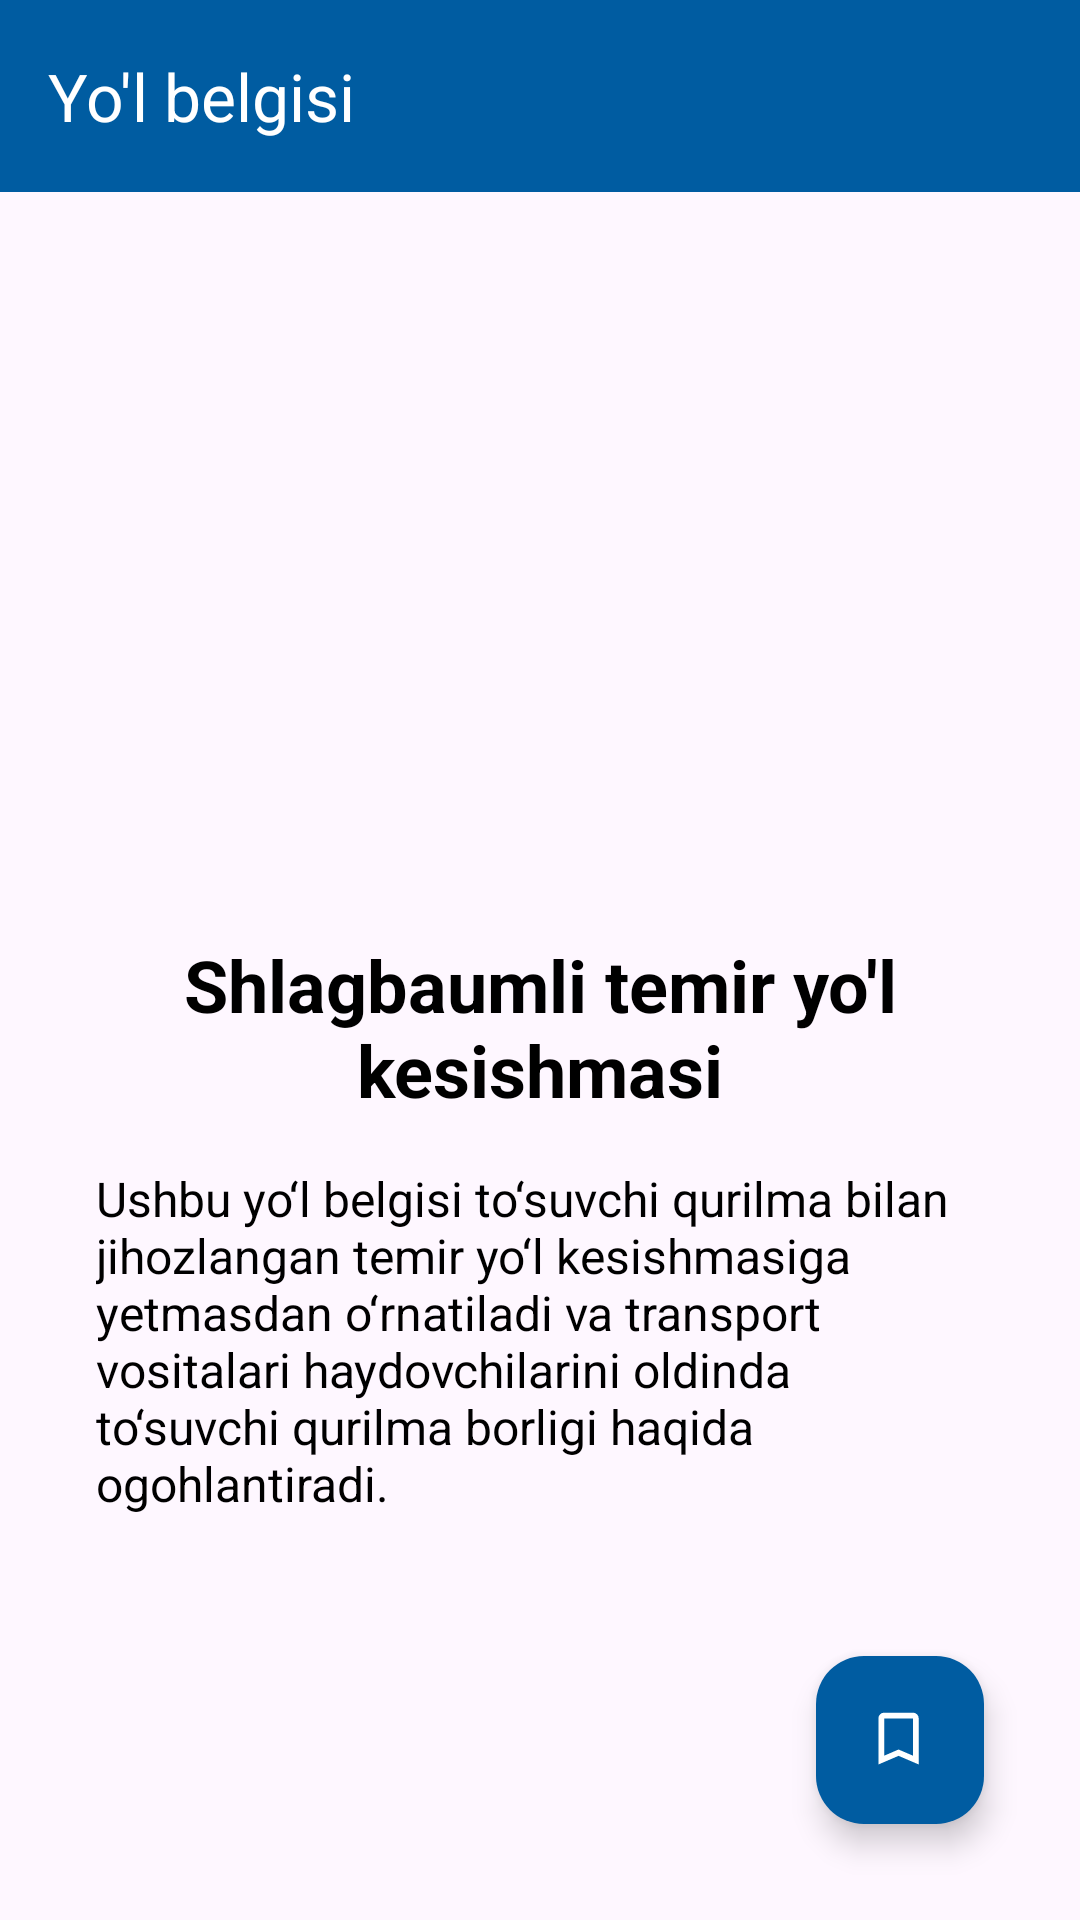

Produce the Android XML layout that renders to this screen, including the resource entries it uses.
<!-- AndroidManifest.xml: application theme Theme.TrafficPro -->
<!-- res/layout/activity_about.xml -->
<?xml version="1.0" encoding="utf-8"?>
<androidx.constraintlayout.widget.ConstraintLayout xmlns:android="http://schemas.android.com/apk/res/android"
    xmlns:app="http://schemas.android.com/apk/res-auto"
    xmlns:tools="http://schemas.android.com/tools"
    android:layout_width="match_parent"
    android:layout_height="match_parent"
    tools:context=".AboutActivity">

    <androidx.appcompat.widget.Toolbar
        android:id="@+id/aboutToolbar"
        android:layout_width="match_parent"
        android:layout_height="?attr/actionBarSize"
        android:background="@color/main"
        app:layout_constraintEnd_toEndOf="parent"
        app:layout_constraintStart_toStartOf="parent"
        app:layout_constraintTop_toTopOf="parent"
        app:navigationIcon="@drawable/baseline_arrow_back_24"
        app:title="Yo'l belgisi"
        app:popupTheme="@style/popup"
        app:titleTextColor="@color/white" />

    <androidx.core.widget.NestedScrollView
        android:layout_width="match_parent"
        android:layout_height="0dp"
        app:layout_constraintBottom_toBottomOf="parent"
        app:layout_constraintEnd_toEndOf="parent"
        app:layout_constraintStart_toStartOf="parent"
        app:layout_constraintTop_toBottomOf="@+id/aboutToolbar">

        <LinearLayout
            android:orientation="vertical"
            android:layout_width="match_parent"
            android:layout_height="match_parent"
            android:padding="32dp">

            <ImageView
                android:id="@+id/about_image"
                android:layout_width="match_parent"
                android:layout_height="200dp"
                android:layout_gravity="center_horizontal"
                android:src="@drawable/placeholder"
                app:layout_constraintEnd_toEndOf="parent"
                app:layout_constraintStart_toStartOf="parent"
                app:layout_constraintTop_toBottomOf="parent" />

            <TextView
                android:id="@+id/about_name"
                android:layout_width="match_parent"
                android:layout_height="wrap_content"
                android:gravity="center_horizontal"
                android:text="Shlagbaumli temir yo'l kesishmasi"
                android:textColor="@color/black"
                android:layout_marginTop="16dp"
                android:textSize="24sp"
                android:textStyle="bold"
                app:layout_constraintTop_toBottomOf="@id/about_image"
                app:layout_constraintEnd_toEndOf="parent"
                app:layout_constraintHorizontal_bias="0.5"
                app:layout_constraintStart_toStartOf="parent" />

            <TextView
                android:id="@+id/about_about"
                android:layout_width="match_parent"
                android:layout_height="wrap_content"
                android:layout_marginTop="16dp"
                android:text="Ushbu yo‘l belgisi to‘suvchi qurilma bilan jihozlangan
temir yo‘l kesishmasiga yetmasdan o‘rnatiladi va
transport vositalari haydovchilarini oldinda to‘suvchi
qurilma borligi haqida ogohlantiradi."
                android:textColor="@color/black"
                android:textSize="16sp"
                android:layout_marginBottom="32dp"
                app:layout_constraintTop_toBottomOf="@id/about_image"
                app:layout_constraintEnd_toEndOf="parent"
                app:layout_constraintHorizontal_bias="0.5"
                app:layout_constraintStart_toStartOf="parent" />

        </LinearLayout>
    </androidx.core.widget.NestedScrollView>

    <com.google.android.material.floatingactionbutton.FloatingActionButton
        android:id="@+id/fab"
        android:layout_width="wrap_content"
        android:layout_height="wrap_content"
        android:layout_margin="32dp"
        android:src="@drawable/bookmark_white24px"
        app:tint="@color/white"
        android:backgroundTint="@color/main"
        app:layout_constraintBottom_toBottomOf="parent"
        app:layout_constraintEnd_toEndOf="parent" />

</androidx.constraintlayout.widget.ConstraintLayout>
<!-- resources referenced by this layout -->
<resources>
  <color name="black">#FF000000</color>
  <color name="main">#005CA1</color>
  <color name="white">#FFFFFFFF</color>
  <!-- drawable bookmark_white24px (drawable) -->
  <vector xmlns:android="http://schemas.android.com/apk/res/android"
      android:width="24dp"
      android:height="24dp"
      android:viewportWidth="1000"
      android:viewportHeight="1000"
      android:tint="@color/white">
    <path
        android:fillColor="@color/white"
        android:pathData="M200,840L200,200Q200,167 223.5,143.5Q247,120 280,120L680,120Q713,120 736.5,143.5Q760,167 760,200L760,840L480,720L200,840ZM280,718L480,632L680,718L680,200Q680,200 680,200Q680,200 680,200L280,200Q280,200 280,200Q280,200 280,200L280,718ZM280,200L280,200Q280,200 280,200Q280,200 280,200L680,200Q680,200 680,200Q680,200 680,200L680,200L480,200L280,200Z"/>
  </vector>
  <style name="popup" parent="Theme.AppCompat.Light">
          <item name="android:colorBackground">@color/main</item>
          <item name="android:textColor">@color/white</item>
      </style>
  <style name="Theme.TrafficPro" parent="Base.Theme.TrafficPro" />
  <style name="Base.Theme.TrafficPro" parent="Theme.Material3.DayNight.NoActionBar">
          
           <item name="colorPrimary">@color/main</item>
          <item name="colorAccent">@color/main</item>
          <item name="android:statusBarColor">@color/main</item>
          <item name="actionOverflowButtonStyle">@style/OptionMenu</item>
          <item name="android:navigationBarColor">@color/main</item>
  
      </style>
  <style name="OptionMenu" parent="Widget.AppCompat.Light.ActionButton.Overflow">
          <item name="tint">@color/white</item>
      </style>
</resources>
